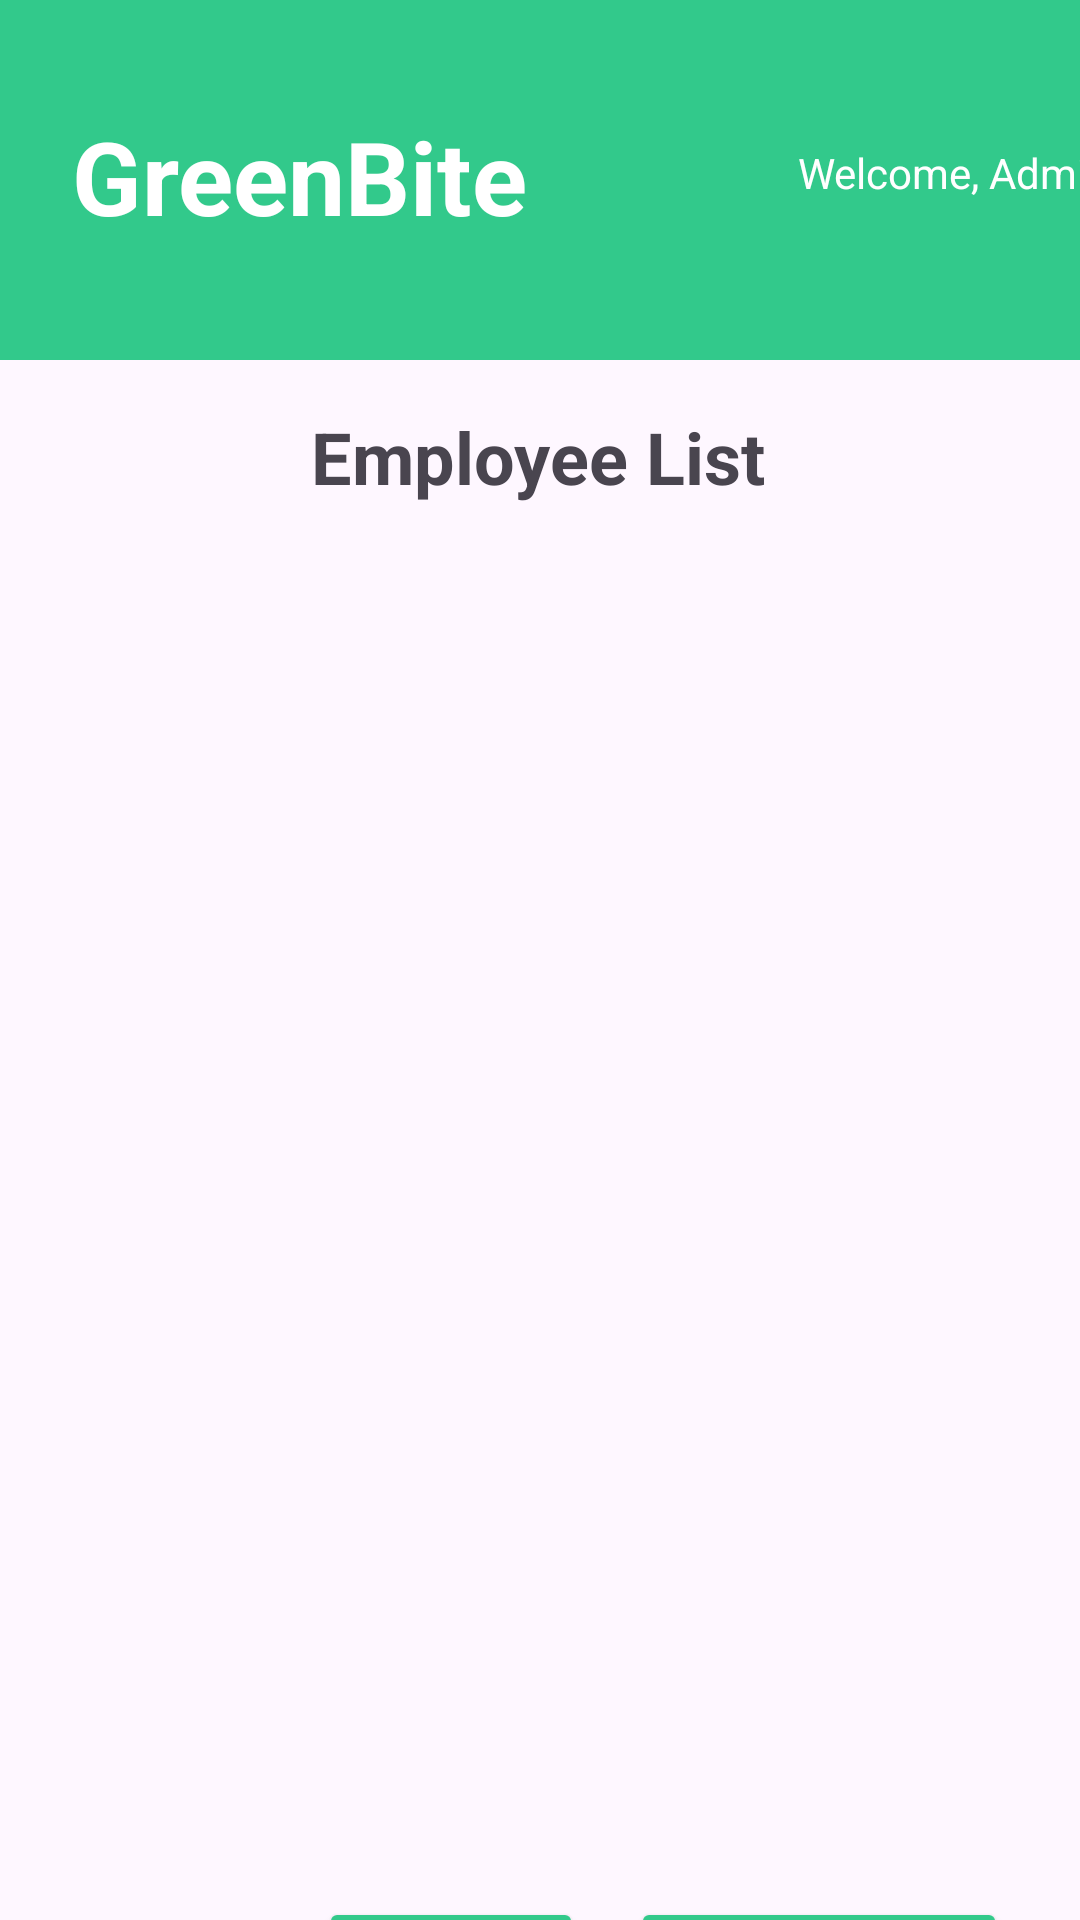

Reconstruct the res/layout file that produces this screen, plus the resources it refers to.
<!-- AndroidManifest.xml: application theme Theme.GreenBite -->
<!-- res/layout/fragment_admin_employee.xml -->
<?xml version="1.0" encoding="utf-8"?>
<layout xmlns:android="http://schemas.android.com/apk/res/android"
    xmlns:app="http://schemas.android.com/apk/res-auto"
    xmlns:tools="http://schemas.android.com/tools">

    <data>
    </data>

    <androidx.constraintlayout.widget.ConstraintLayout
        android:id="@+id/frameLayout4"
        android:layout_width="match_parent"
        android:layout_height="match_parent"
        tools:context=".admin.AdminEmployeeFragment">

        <androidx.constraintlayout.widget.ConstraintLayout
            android:id="@+id/constraintLayout3"
            android:layout_width="match_parent"
            android:layout_height="120dp"
            android:background="#32C98B"
            app:layout_constraintBottom_toBottomOf="parent"
            app:layout_constraintTop_toTopOf="parent"
            app:layout_constraintVertical_bias="0.0"
            tools:layout_editor_absoluteX="0dp">

            <TextView
                android:id="@+id/textView30"
                android:layout_width="wrap_content"
                android:layout_height="wrap_content"
                android:layout_marginStart="24dp"
                android:layout_marginTop="36dp"
                android:text="GreenBite"
                android:textColor="#FFFFFF"
                android:textSize="34sp"
                android:textStyle="bold"
                app:layout_constraintStart_toStartOf="parent"
                app:layout_constraintTop_toTopOf="parent" />

            <TextView
                android:id="@+id/textView31"
                android:layout_width="wrap_content"
                android:layout_height="wrap_content"
                android:layout_marginStart="100dp"
                android:layout_marginTop="12dp"
                android:text="Welcome, Admin"
                android:textColor="#FFFFFF"
                android:textSize="14sp"
                app:layout_constraintEnd_toEndOf="parent"
                app:layout_constraintStart_toEndOf="@+id/textView30"
                app:layout_constraintTop_toTopOf="@+id/textView30" />

        </androidx.constraintlayout.widget.ConstraintLayout>

        <TextView
            android:id="@+id/textView34"
            android:layout_width="wrap_content"
            android:layout_height="wrap_content"
            android:layout_marginTop="16dp"
            android:text="Employee List"
            android:textSize="24sp"
            android:textStyle="bold"
            app:layout_constraintEnd_toEndOf="parent"
            app:layout_constraintHorizontal_bias="0.498"
            app:layout_constraintStart_toStartOf="parent"
            app:layout_constraintTop_toBottomOf="@+id/constraintLayout3" />

        <androidx.recyclerview.widget.RecyclerView
            android:id="@+id/rvEmployee_AdminFrag"
            android:layout_width="356dp"
            android:layout_height="442dp"
            android:layout_marginTop="16dp"
            app:layout_constraintEnd_toEndOf="parent"
            app:layout_constraintHorizontal_bias="0.49"
            app:layout_constraintStart_toStartOf="parent"
            app:layout_constraintTop_toBottomOf="@+id/textView34" />

        <Button
            android:id="@+id/btnAdd_EmployeeFrag"
            android:layout_width="wrap_content"
            android:layout_height="wrap_content"
            android:layout_marginTop="464dp"
            android:backgroundTint="#33C98B"
            android:text="Add Employee"
            app:layout_constraintEnd_toEndOf="parent"
            app:layout_constraintHorizontal_bias="0.896"
            app:layout_constraintStart_toStartOf="parent"
            app:layout_constraintTop_toBottomOf="@+id/textView34" />

        <Button
            android:id="@+id/btnRefresh_EmployeeFrag"
            android:layout_width="wrap_content"
            android:layout_height="wrap_content"
            android:layout_marginEnd="16dp"
            android:backgroundTint="#33C98B"
            android:text="Refresh"
            app:layout_constraintEnd_toStartOf="@+id/btnAdd_EmployeeFrag"
            app:layout_constraintTop_toTopOf="@+id/btnAdd_EmployeeFrag" />

    </androidx.constraintlayout.widget.ConstraintLayout>
</layout>
<!-- resources referenced by this layout -->
<resources>
  <style name="Theme.GreenBite" parent="Base.Theme.GreenBite" />
  <style name="Base.Theme.GreenBite" parent="Theme.Material3.DayNight.NoActionBar">
          
          
      </style>
</resources>
